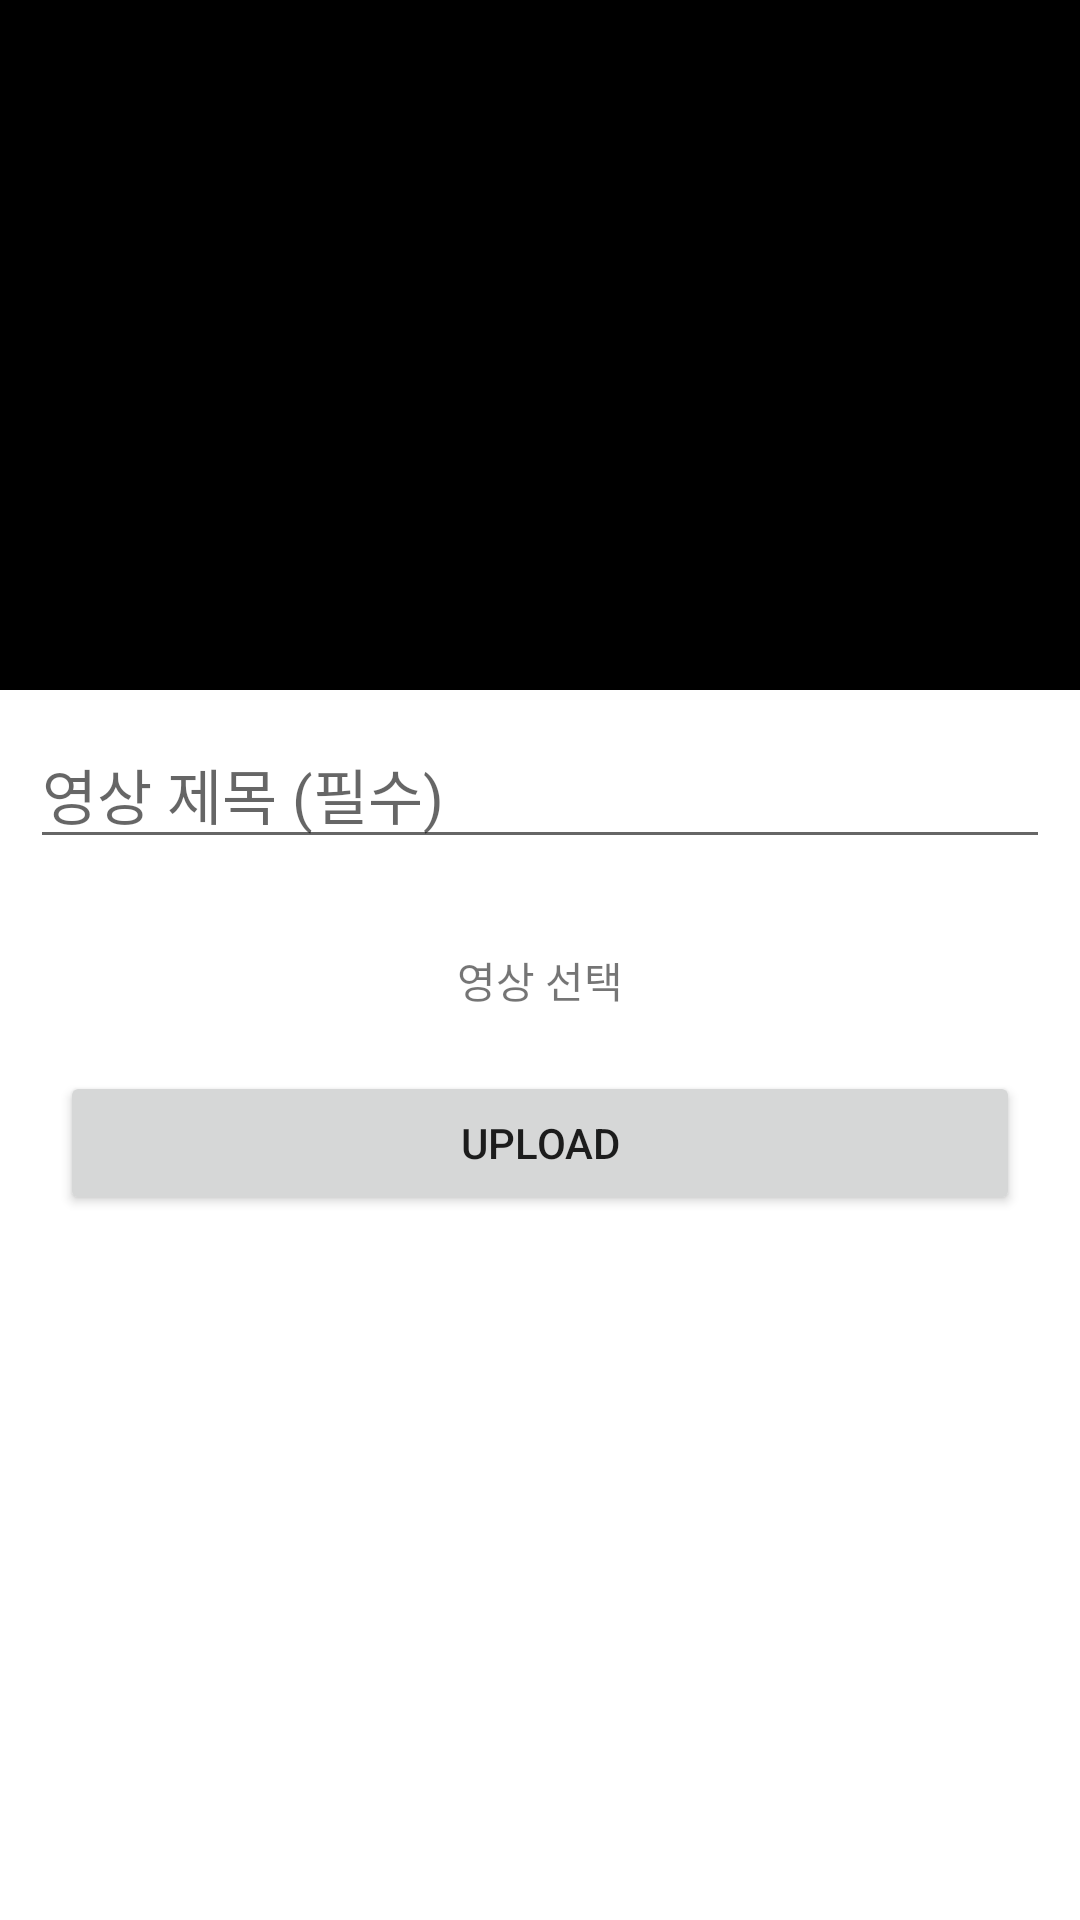

Android layout source for this screen:
<!-- AndroidManifest.xml: application theme Theme.ExoPlayer_firebase -->
<!-- res/layout/activity_upload.xml -->
<?xml version="1.0" encoding="utf-8"?>
<LinearLayout xmlns:android="http://schemas.android.com/apk/res/android"
    xmlns:app="http://schemas.android.com/apk/res-auto"
    xmlns:tools="http://schemas.android.com/tools"
    android:layout_width="match_parent"
    android:layout_height="match_parent"
    android:layout_margin="10dp"
    android:orientation="vertical"
    tools:context=".Upload">

    <VideoView
        android:layout_width="match_parent"
        android:layout_height="230dp"
        android:id="@+id/videoview_main"
        android:backgroundTint="@color/black"/>

    <EditText
        android:layout_width="match_parent"
        android:layout_height="wrap_content"
        android:hint="영상 제목 (필수)"
        android:textSize="20sp"
        android:id="@+id/et_video_name"
        android:layout_margin="10dp"
        android:textColor="@color/black"
        android:autoText="true"/>

    <TextView
        android:layout_width="wrap_content"
        android:layout_height="wrap_content"
        android:text="영상 선택"
        android:clickable="true"
        android:onClick="ChooseVideo"
        android:layout_gravity="center"
        android:layout_marginTop="20dp"/>


    <Button
        android:layout_width="match_parent"
        android:layout_height="wrap_content"
        android:id="@+id/button_upload_main"
        android:layout_margin="20dp"
        android:text="upload"/>

    <ProgressBar
        android:layout_width="match_parent"
        android:layout_height="wrap_content"
        style="@style/Widget.AppCompat.ProgressBar.Horizontal"
        android:indeterminate="true"
        android:indeterminateTint="@color/purple_200"
        android:visibility="invisible"
        android:id="@+id/progressBar_main"/>

</LinearLayout>
<!-- resources referenced by this layout -->
<resources>
  <style name="Theme.ExoPlayer_firebase" parent="Theme.MaterialComponents.DayNight.DarkActionBar">
          
          <item name="colorPrimary">@color/purple_500</item>
          <item name="colorPrimaryVariant">@color/purple_700</item>
          <item name="colorOnPrimary">@color/white</item>
          
          <item name="colorSecondary">@color/teal_200</item>
          <item name="colorSecondaryVariant">@color/teal_700</item>
          <item name="colorOnSecondary">@color/black</item>
          
          <item name="android:statusBarColor" tools:targetApi="l">?attr/colorPrimaryVariant</item>
          
      </style>
  <!-- not gathered from this repository: default colours our renderer supplied (Android Studio template values) -->
  <color name="purple_200">#FFBB86FC</color>
  <color name="purple_500">#FF6200EE</color>
  <color name="purple_700">#FF3700B3</color>
  <color name="teal_200">#FF03DAC5</color>
  <color name="teal_700">#FF018786</color>
  <color name="black">#FF000000</color>
  <color name="white">#FFFFFFFF</color>
</resources>
